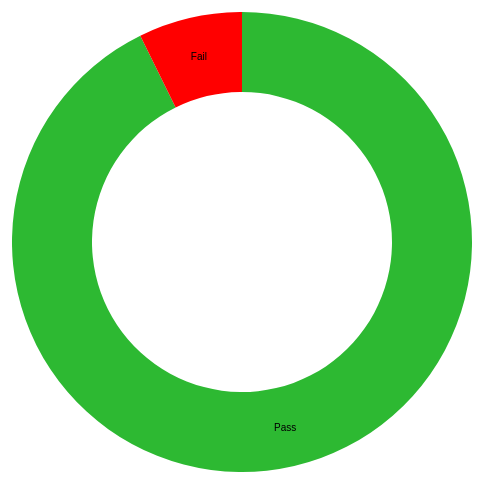
D3 v3 page, settled after 360 driven frames (6 s of simulated time); the page loaded 1 data file(s).



// built-in color scale function for the pie chart colors
//var color = d3.rgb();

// SVG container size and radius of the pie chart
var width = 960;
var height = 500;
var radius = Math.min(width, height) / 2;

// create the SVG container
var svg = d3.select("body").append("svg")
    .attr("width", width)
    .attr("height", height)
  .append("g")
    .attr("transform", "translate(" + width / 2 + "," + height / 2 + ")");



// The arc function is a D3 provided generator that helps to draw the SVG Shape.
var arc = d3.svg.arc()
    .innerRadius(radius - 100)
    .outerRadius(radius - 20);

var path = svg.selectAll("path");

var pass_count = 0;
var fail_count = 0;
var unknown_count = 0;

d3.csv("../plate_4002423400_wells.csv", function(error, data) {
  data.forEach(function(d) {
    
    
    
    if(d.qc_pass == "pass") {
      pass_count++;
    }
    else if(d.qc_pass == "fail") {
      fail_count++;
    }
    else {
      unknown_count++;
    }

    
    
    
  });

  var dataset = [
      { label: 'Pass', count: pass_count, color: "#2DB932" }, 
      { label: 'Fail', count: fail_count, color: "#FF0000" },
      { label: 'Unknown', count: unknown_count, color: "#333" }
    ];



// D3 Chart Layout Helper
// Computes the start and end angles of the arcs based on data that is passed in to the function.
var pie = d3.layout.pie(dataset)
    .value(function(d) { return d.count; })
    .sort(null);


  var g = svg.selectAll(".arc")
      .data(pie(dataset))
    .enter().append("g")
      .attr("class","arc");

  g.append("path")
    .attr("d",arc)
    .style("fill", function(d) {
      return d3.rgb(d.data.color);
    });

  g.append("text")
    .attr("transform",function(dataset){ 
      return "translate(" + arc.centroid(dataset) + ")"; 
    })
    .attr("dy", ".35em")
    .style("text-anchor", "middle")
    .text(function(d){
      // don't show label if there is no data
      if(d.data.count === 0) {
        return;
      }
      return d.data.label;
    });

});



### data: ../plate_4002423400_wells.csv
id, position, controlLabel, thirdPartyBarcode, sampleId, qc_pass, qc_score
4002423401, A1, , , , pass, 0.9873
4002423402, A2, , , , pass, 0.8611
4002423403, A3, , , , pass, 0.792
4002423404, A4, , , , pass, 0.8864
4002423405, A5, , , , pass, 0.9537
4002423406, A6, , , , pass, 0.9942
4002423407, A7, , , , pass, 0.5933
4002423408, A8, , , , pass, 0.4772
4002423409, A9, , , , pass, 0.7415
4002423410, A10, , , , fail, -0.7385
4002423411, A11, , , , pass, 0.8358
4002423412, A12, , , , pass, 0.5428
4002423413, B1, , , , pass, 0.856
4002423414, B2, , , , pass, 0.8359
4002423415, B3, , , , pass, 0.9747
4002423416, B4, , , , pass, 0.9369
4002423417, B5, , , , pass, 0.6843
4002423418, B6, , , , pass, 0.9369
4002423419, B7, , , , pass, 0.7786
4002423420, B8, , , , pass, 0.9049
4002423421, B9, , , , pass, 0.6157
4002423422, B10, , , , pass, 0.7449
4002423423, B11, , , , pass, 0.2128
4002423424, B12, , , , pass, 0.9598
4002423425, C1, , , , pass, 0.7285
4002423426, C2, , , , fail, -6.572
4002423427, C3, , , , pass, 0.9116
4002423428, C4, , , , pass, 0.7264
4002423429, C5, , , , pass, 0.9486
4002423430, C6, , , , pass, 0.8376
4002423431, C7, , , , pass, 0.9874
4002423432, C8, , , , pass, 0.7146
4002423433, C9, , , , pass, 0.8679
4002423434, C10, , , , pass, 0.9032
4002423435, C11, , , , pass, 0.8106
4002423436, C12, , , , pass, 0.6792
4002423437, D1, , , , pass, 0.3526
4002423438, D2, , , , pass, 0.8043
4002423439, D3, , , , pass, 0.5581
4002423440, D4, , , , fail, -0.0123
4002423441, D5, , , , pass, 0.4469
4002423442, D6, , , , pass, 0.5917
4002423443, D7, , , , pass, 0.5008
4002423444, D8, , , , pass, 0.7601
4002423445, D9, , , , pass, 0.4739
4002423446, D10, , , , pass, 0.8906
4002423447, D11, , , , pass, 0.398
4002423448, D12, , , , pass, 0.6473
4002423449, E1, , , , pass, 0.8084
4002423450, E2, , , , pass, 0.8964
4002423451, E3, , , , pass, 0.9516
4002423452, E4, , , , pass, 0.9184
4002423453, E5, , , , pass, 0.8653
4002423454, E6, , , , pass, 0.6911
4002423455, E7, , , , pass, 0.9943
4002423456, E8, , , , pass, 0.9958
4002423457, E9, , , , pass, 0.7618
4002423458, E10, , , , pass, 0.7706
4002423459, E11, , , , pass, 0.7958
4002423460, E12, , , , pass, 0.6906
... 36 more rows